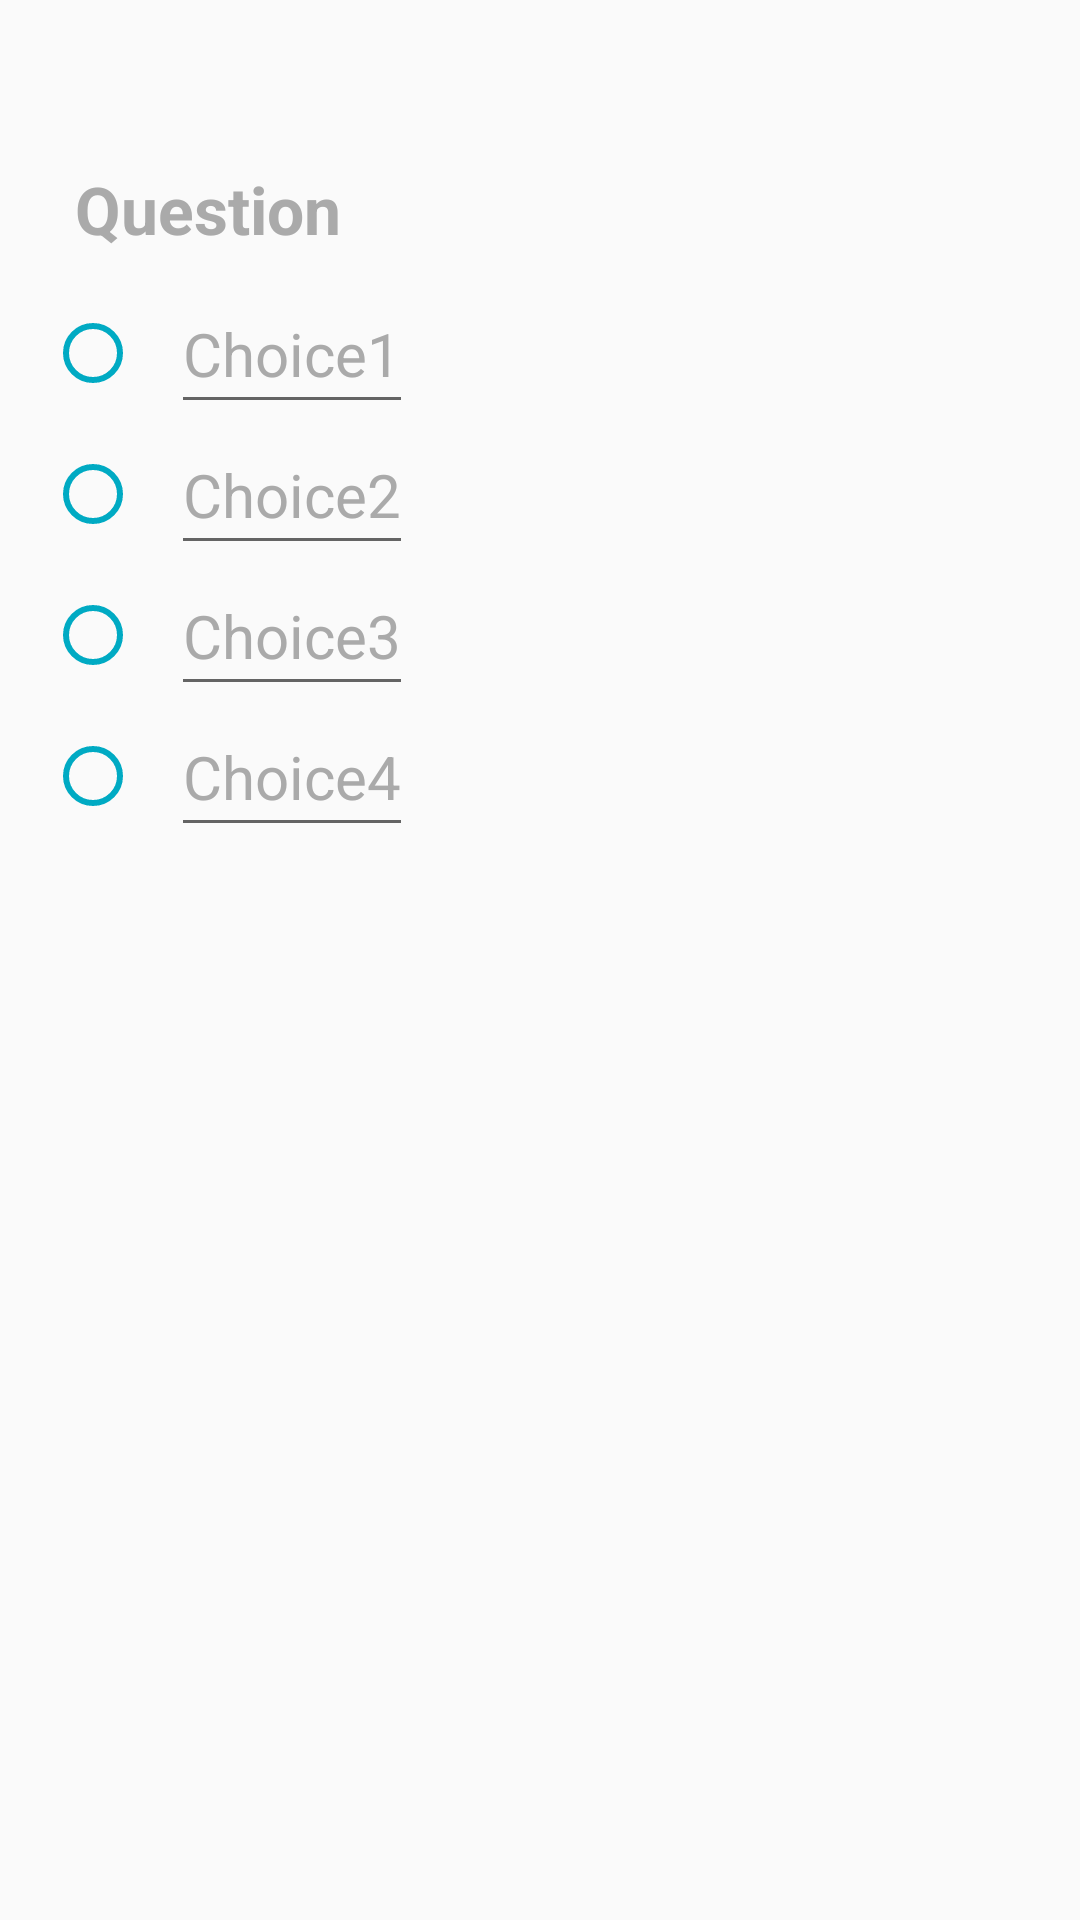

This screen was rendered from an Android layout file. Write that file and the resources it references.
<!-- AndroidManifest.xml: application theme Theme.EXamHubApp -->
<!-- res/layout/question_edit.xml -->
<?xml version="1.0" encoding="utf-8"?>
<LinearLayout xmlns:android="http://schemas.android.com/apk/res/android"
    android:layout_width="match_parent"
    android:orientation="vertical"
    android:layout_height="wrap_content">

    <LinearLayout
        android:layout_width="match_parent"
        android:layout_height="wrap_content"
        android:padding="15dp"
        android:orientation="vertical"
        android:layout_marginBottom="20dp"
        android:layout_marginTop="30dp"
        android:gravity="center"
        android:background="@drawable/grey_background">
        <EditText
            android:id="@+id/question"
            android:layout_width="match_parent"
            android:layout_height="wrap_content"
            android:gravity="left"
            android:textSize="22dp"
            android:padding="10dp"
            android:textColor="@color/main"
            android:textColorHint="@android:color/darker_gray"
            android:hint="Question"
            android:textStyle="bold"
            android:background="@android:color/transparent"/>
        <LinearLayout
            android:layout_width="match_parent"
            android:layout_height="match_parent"
            android:orientation="horizontal">
            <LinearLayout
                android:layout_width="wrap_content"
                android:layout_height="wrap_content"
                android:orientation="vertical">
                <RadioGroup
                    android:layout_width="wrap_content"
                    android:layout_height="wrap_content">

                    <RadioButton
                        android:id="@+id/option1"
                        android:layout_width="wrap_content"
                        android:layout_height="match_parent"
                        android:buttonTint="@color/main"
                        android:textSize="20sp"
                        android:paddingLeft="10dp"
                         android:paddingVertical="10dp"/>
                    <RadioButton
                        android:id="@+id/option2"
                        android:layout_width="wrap_content"
                        android:layout_height="match_parent"
                        android:buttonTint="@color/main"
                        android:textSize="20sp"
                        android:paddingLeft="10dp"
                        android:paddingVertical="10dp"/>
                    <RadioButton
                        android:id="@+id/option3"
                        android:layout_width="wrap_content"
                        android:layout_height="match_parent"
                        android:buttonTint="@color/main"
                        android:textSize="20sp"
                        android:paddingLeft="10dp"
                        android:paddingVertical="10dp"/>
                    <RadioButton
                        android:id="@+id/option4"
                        android:layout_width="wrap_content"
                        android:layout_height="match_parent"
                        android:buttonTint="@color/main"
                        android:textSize="20sp"
                        android:paddingLeft="10dp"
                        android:paddingVertical="10dp"/>
                </RadioGroup>
            </LinearLayout>
            <LinearLayout
                android:layout_width="wrap_content"
                android:layout_height="wrap_content"
                android:orientation="vertical"
                >
                <EditText
                    android:layout_width="wrap_content"
                    android:textSize="20sp"
                    android:paddingVertical="10dp"
                    android:textColor="@android:color/black"
                    android:textColorHint="@android:color/darker_gray"
                    android:hint="Choice1"
                    android:layout_height="wrap_content"/>
                <EditText
                    android:layout_width="wrap_content"
                    android:textSize="20sp"
                    android:paddingVertical="10dp"
                    android:textColor="@android:color/black"
                    android:textColorHint="@android:color/darker_gray"
                    android:hint="Choice2"
                    android:layout_height="wrap_content"/>
                <EditText
                    android:layout_width="wrap_content"
                    android:textSize="20sp"
                    android:paddingVertical="10dp"
                    android:textColor="@android:color/black"
                    android:textColorHint="@android:color/darker_gray"
                    android:hint="Choice3"
                    android:layout_height="wrap_content"/>
                <EditText
                    android:layout_width="wrap_content"
                    android:textSize="20sp"
                    android:paddingVertical="10dp"
                    android:textColor="@android:color/black"
                    android:textColorHint="@android:color/darker_gray"
                    android:hint="Choice4"
                    android:layout_height="wrap_content"/>
            </LinearLayout>
        </LinearLayout>

    </LinearLayout>
    <LinearLayout
    android:id="@+id/newQuestion"
        android:layout_width="match_parent"
        android:layout_height="wrap_content"
        android:orientation="vertical"
        android:background="@drawable/grey_background"
        android:gravity="center"
        android:layout_marginBottom="20dp"
        android:layout_marginTop="30dp"
        android:padding="15dp"
        android:visibility="gone">
        <TextView
            android:layout_width="wrap_content"
            android:layout_height="wrap_content"
            android:gravity="center"
            android:textSize="22sp"
            android:padding="10dp"
            android:textColor="@color/main"
            android:text="New Question"/>

    </LinearLayout>


</LinearLayout>
<!-- resources referenced by this layout -->
<resources>
  <color name="main">#00aac3</color>
  <style name="Theme.EXamHubApp" parent="Base.Theme.EXamHubApp" />
  <style name="Base.Theme.EXamHubApp" parent="Theme.AppCompat.DayNight.NoActionBar">
  
          
          
          <item name="colorPrimary">@color/main</item>
          <item name="colorPrimaryVariant">@color/main</item>
          <item name="colorOnPrimary">@color/white</item>
          <item name="colorSecondary">@color/main</item>
          <item name="colorSecondaryVariant">@color/main</item>
          <item name="colorOnSecondary">@color/main</item>
          <item name="android:statusBarColor">@color/main</item>
  
  
  
      </style>
  <color name="white">#FFFFFFFF</color>
</resources>
